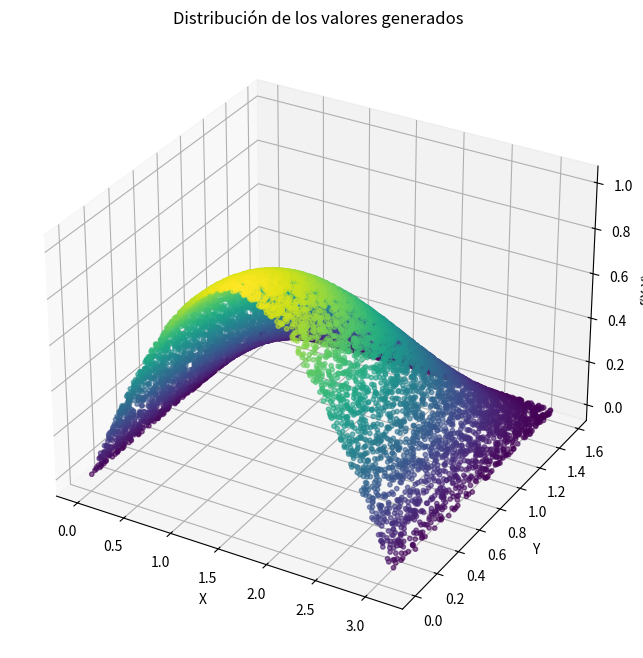

Write Python code to recreate this figure.
import numpy as np
import matplotlib.pyplot as plt
from scipy.integrate import dblquad
from scipy.stats import norm
from mpl_toolkits.mplot3d import Axes3D

def obtener_valor_z(confianza):
    """
    Calcula el valor z para un nivel de confianza dado.
    
    Args:
        confianza (float): Nivel de confianza deseado (entre 0 y 1)
    
    Returns:
        float: Valor z correspondiente al nivel de confianza
    """
    return norm.ppf((1 + confianza) / 2)

# Fijar la semilla para reproducibilidad
np.random.seed(0)
 
# Definir la función a evaluar (función de dos variables)
def f(x, y):
    return np.sin(x) * np.cos(y)
 
# Número de puntos aleatorios
n = 10000
 
# Definir los límites de integración
x_min, x_max = 0, np.pi  # Límites para x
y_min, y_max = 0, np.pi/2  # Límites para y
volumen = (x_max - x_min) * (y_max - y_min)
confianza = 0.95
 
# Generar puntos aleatorios en el dominio de integración
x = np.random.uniform(x_min, x_max, n)
y = np.random.uniform(y_min, y_max, n)
 
# Evaluar los puntos en la función
evaluados = f(x, y)
 
# Calcular estadísticas sobre los valores evaluados
media = np.mean(evaluados)
integral = media * volumen
desv_estandar = np.std(evaluados, ddof=1)
error_estandar = desv_estandar / np.sqrt(n)
varianza = np.var(evaluados, ddof=1)
z = obtener_valor_z(confianza)
 
# Calcular la integral exacta para comparar
integral_exacta, _ = dblquad(lambda y, x: f(x, y), x_min, x_max, lambda x: y_min, lambda x: y_max)
 
# Visualización de resultados en 3D
fig = plt.figure(figsize=(10, 8))
ax = fig.add_subplot(111, projection='3d')
ax.scatter(x, y, evaluados, c=evaluados, cmap='viridis', alpha=0.6, s=10)
ax.set_xlabel('X')
ax.set_ylabel('Y')
ax.set_zlabel('f(X,Y)')
ax.set_title("Distribución de los valores generados")
plt.show()
 
# Integral estimada
print("=========================================================================")
print(f"Integral doble de f(x,y)")
print(f"Límites para x: [{x_min}, {x_max}]")
print(f"Límites para y: [{y_min}, {y_max}]")
print(f"Muestras: {n}")
print(f"Confianza: {confianza}")
print(f"z: {z}")
print("=========================================================================")
 
# Mostrar resultados mejorados
print(f"\nMedia muestral: {media}")
print(f"Estimación por Monte Carlo: {integral}")
print(f"Valor exacto de la integral: {integral_exacta}")
print(f"Error absoluto: {abs(integral - integral_exacta)}")
print(f"Desviación estándar: {desv_estandar}")
print(f"Varianza: {varianza}")
print(f"Error estándar: {error_estandar}")
print(f"Intervalo de confianza del {confianza*100}%: [{integral - z * error_estandar}, {integral + z * error_estandar}]")
print(f"Valor mínimo generado en x: {np.min(x)}")
print(f"Valor máximo generado en x: {np.max(x)}")
print(f"Valor mínimo generado en y: {np.min(y)}")
print(f"Valor máximo generado en y: {np.max(y)}")
 
# 99,5% = 2,807
# 99% = 2,576
# 97% = 2,968
# 95% = 1,96
# 90% = 1,645
# 80% = 1,282